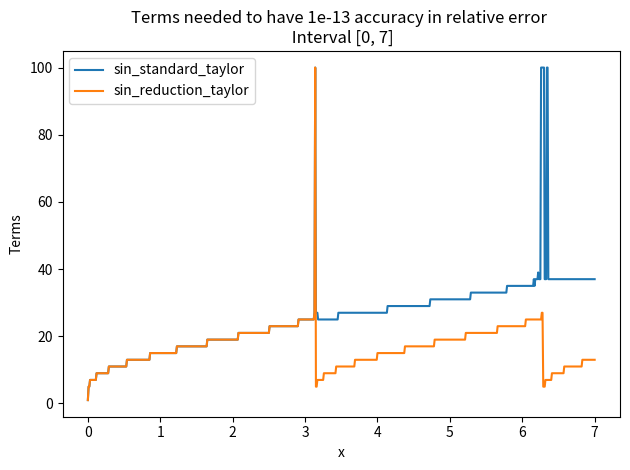
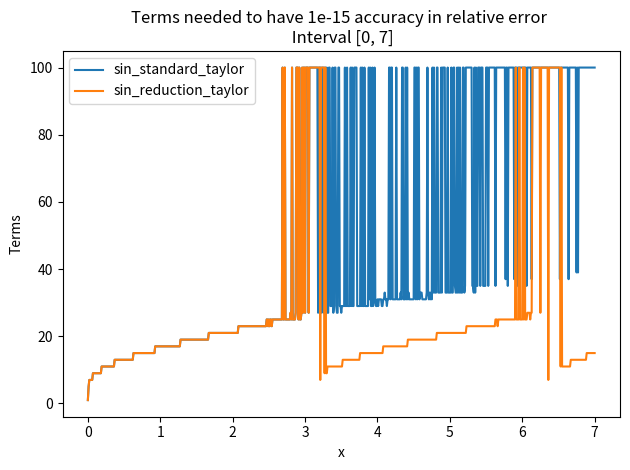
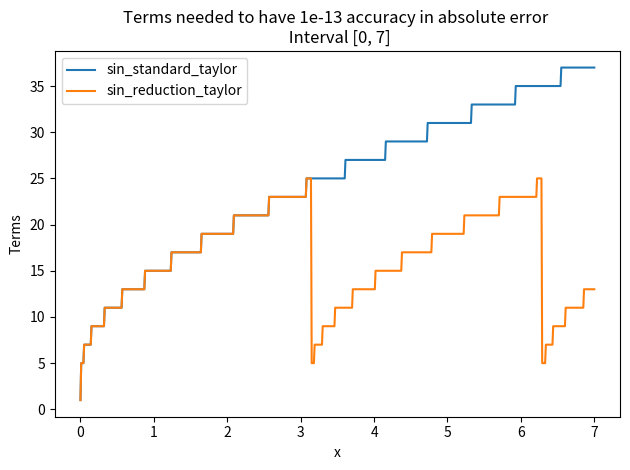
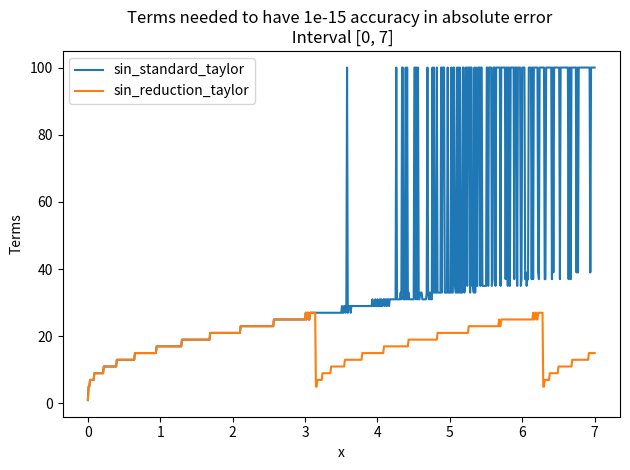
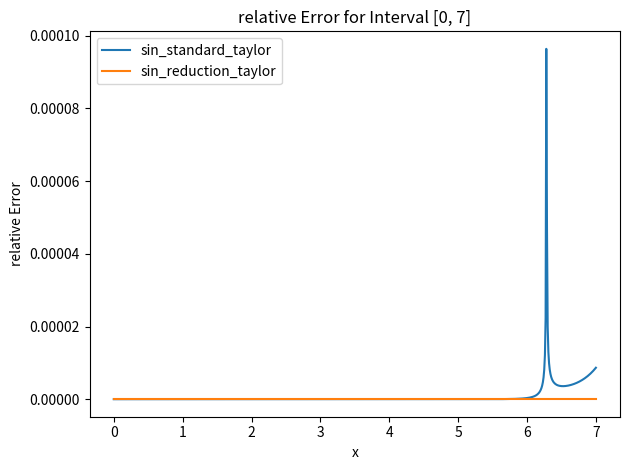
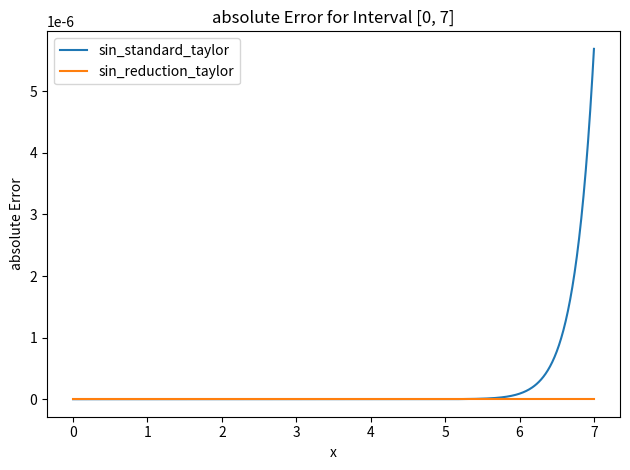

Python code for these plots, in order:
import numpy as np
import matplotlib.pyplot as plt


def summands(x_0=0.0, terms=1):
    summands = [x_0]
    for n in range(1, terms + 1):
        if n % 2 == 0 or n < 2:
            continue
        factor = -(x_0 * x_0) / (n * (n - 1))
        summands.append(summands[-1] * factor)
    return summands


def summing(arr, reverse=False):
    sum = 0
    if reverse:
        arr = arr[::-1]
    for num in arr:
        sum += num
    return sum


def summing_v2(arr, reverse=False):
    if reverse:
        arr = arr[::-1]
    sum_positive = summing(arr[::2])
    sum_negative = summing(arr[1::2])
    return sum_positive + sum_negative


def sin_standard_taylor(x, terms=1, reverse=True):
    sinarr = summands(terms=terms, x_0=x)
    result = summing(sinarr, reverse=reverse)
    return result


def sin_reduction_taylor(x, terms=1):
    if x < 0:
        return -sin_reduction_taylor(-x, terms=terms)
    if x <= np.pi:
        return sin_standard_taylor(x, terms=terms)
    elif x <= 2 * np.pi:
        return -sin_standard_taylor(np.abs(np.pi - x), terms=terms)
    else:
        k = np.floor(x / (2 * np.pi))
        r = x - 2 * k * np.pi
        return sin_reduction_taylor(r, terms=terms)


def error(*reverse, test=0.0, function=sin_reduction_taylor, terms=1, absolute=False):
    true_value = np.longdouble(np.sin(test))
    test_value = function(test, terms, *reverse)
    if absolute:
        return np.abs((test_value - true_value))
    else:
        if true_value != 0:
            return np.abs((test_value - true_value) / true_value)
        else:
            return 0


def terms_needed(test=0.0, function=sin_reduction_taylor, terms=1, accuracy=1e-13, limit=100, absolute=False):
    while error(test=test, function=function, terms=terms, absolute=absolute) > accuracy and terms < limit:
        terms += 1
    return terms


def plot_terms_interval(start, end, num_points, functions=None, accuracy=1e-13, limit=500, absolute=False):
    if functions is None:
        functions = [sin_reduction_taylor]
    x_arr = np.linspace(start, end, num_points)
    for func in functions:
        term_arr = []
        for x in x_arr:
            term_arr.append(terms_needed(test=x, function=func, accuracy=accuracy, limit=limit, absolute=absolute))
        plt.plot(x_arr, term_arr, label=func.__name__)
    plt.xlabel('x')
    if absolute:
        err_type = "absolute"
    else:
        err_type = "relative"
    plt.ylabel('Terms')
    plt.title(f'Terms needed to have {accuracy} accuracy in {err_type} error \n Interval [{start}, {end}]')
    plt.legend()
    plt.tight_layout()
    plt.show()
    return


def plot_error_interval(start, end, num_points, functions=None, terms=1, absolute=False):
    if functions is None:
        functions = [sin_reduction_taylor]
    x_arr = np.linspace(start, end, num_points)
    for func in functions:
        error_arr = []
        for x in x_arr:
            error_arr.append(error(test=x, function=func, terms=terms, absolute=absolute))
        plt.plot(x_arr, error_arr, label=func.__name__)
    plt.xlabel('x')
    if absolute:
        err_type = "absolute"
    else:
        err_type = "relative"

    plt.ylabel(f'{err_type} Error')
    plt.title(f'{err_type} Error for Interval [{start}, {end}]')
    # plt.yscale('log')
    plt.legend()
    plt.tight_layout()
    plt.show()
    return


def txt_write_error(term_values=None, x_0_values=None):
    if term_values is None:
        term_values = [1]
    if x_0_values is None:
        x_0_values = [0]
    txt_file_path = 'error_analysis_table.txt'

    with open(txt_file_path, 'w') as txtfile:
        txtfile.write(
            "{:<8} {:<8} {:<15} {:<15} {:<15} {:<15} {:<15} {:<15} {:<15} {:<15} {:<15} {:<15}\n".format("terms", "x_0",
                                                                                                  "True Value",
                                                                                                  "reduction (x)",
                                                                                                  "Abs Err",
                                                                                                  "Rel Err",
                                                                                                  "Forward Sum",
                                                                                                  "Abs Err",
                                                                                                  "Rel Err",
                                                                                                  "Backward Sum",
                                                                                                  "Abs Err",
                                                                                                  "Rel Err",
                                                                                                  ))

        for x_0 in x_0_values:
            for terms in term_values:
                true_value = np.longdouble(np.sin(x_0))
                reduction = sin_reduction_taylor(x_0, terms)
                reduction_rel = error(test=x_0, function=sin_reduction_taylor, terms=terms)
                reduction_abs = error(test=x_0, function=sin_reduction_taylor, terms=terms, absolute=True)
                forward_sum = sin_standard_taylor(x_0, terms, reverse=False)
                forward_rel_error = error(False, test=x_0, function=sin_standard_taylor, terms=terms, absolute=False)
                forward_abs_error = error(False, test=x_0, function=sin_standard_taylor, terms=terms, absolute=True)
                backward_sum = sin_standard_taylor(x_0, terms, reverse=False)
                backward_rel_error = error(test=x_0, function=sin_standard_taylor, terms=terms, absolute=False)
                backward_abs_error = error(test=x_0, function=sin_standard_taylor, terms=terms, absolute=True)

                txtfile.write(
                    "{:<8} {:<8} {:<15.3e} {:<15.3e} {:<15.3e} {:<15.3e} {:<15.3e} {:<15.3e} {:<15.3e} {:<15.3e} {:<15.3e} {:<15.3e}\n".format(
                        terms, x_0, true_value, reduction, reduction_abs, reduction_abs,
                        forward_sum, forward_abs_error, forward_rel_error, backward_sum,
                        backward_abs_error, backward_rel_error))

    print("Data has been written to", txt_file_path)
    return


def main():
    plot_terms_interval(0, 7, 701, functions=[sin_standard_taylor, sin_reduction_taylor],
                        accuracy=1e-13, limit=100)
    plot_terms_interval(0, 7, 701, functions=[sin_standard_taylor, sin_reduction_taylor],
                        accuracy=1e-15, limit=100)
    plot_terms_interval(0, 7, 701, functions=[sin_standard_taylor, sin_reduction_taylor],
                        accuracy=1e-13, limit=100, absolute=True)
    plot_terms_interval(0, 7, 701, functions=[sin_standard_taylor, sin_reduction_taylor],
                        accuracy=1e-15, limit=100, absolute=True)
    plot_error_interval(0, 7, 701, functions=[sin_standard_taylor, sin_reduction_taylor],
                        terms=25)
    plot_error_interval(0, 7, 701, functions=[sin_standard_taylor, sin_reduction_taylor],
                        terms=25, absolute=True)
    txt_write_error([10,15,20,25,30], [2,4,8,16,32,64,128])


if __name__ == "__main__":
    main()
